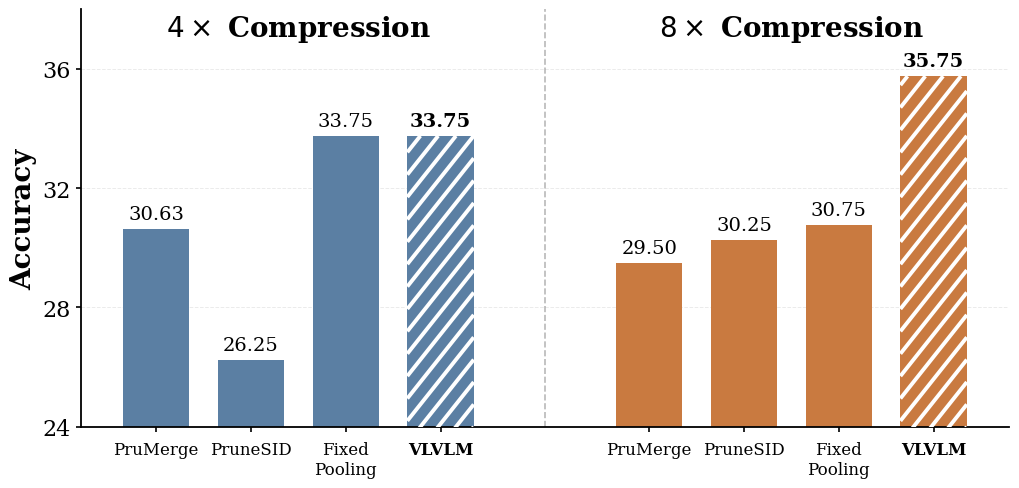

Write Python code to recreate this figure. (Note: this script raises an exception after producing the figure.)
import numpy as np
import matplotlib.pyplot as plt
import matplotlib as mpl
from matplotlib.collections import LineCollection

# ============================================================
# ICLR / NeurIPS-ready style
# ============================================================
mpl.rcParams.update({
    "font.family": "serif",
    "font.serif": ["Times New Roman", "Times", "DejaVu Serif"],

    "font.size": 17,
    "axes.labelsize": 20,
    "xtick.labelsize": 12,
    "ytick.labelsize": 16,

    "axes.linewidth": 1.3,
    "xtick.major.width": 1.2,
    "ytick.major.width": 1.2,

    "pdf.fonttype": 42,
    "ps.fonttype": 42,
})


# ============================================================
# Data
# ============================================================
methods = ["PruMerge", "PruneSID", "Fixed\nPooling", "VLVLM"]

acc_4x = [30.63, 26.25, 33.75, 33.75]
acc_8x = [29.50, 30.25, 30.75, 35.75]


# ============================================================
# Positions
# ============================================================
x_4x = np.arange(4)
x_8x = np.arange(4) + 5.2

fig, ax = plt.subplots(figsize=(10.5, 5.2))

# Muted paper-friendly colors
color_4x = "#5B7FA3"
color_8x = "#C97A40"


# ============================================================
# Bars -- NO BORDERS
# ============================================================
bars_4x = ax.bar(
    x_4x,
    acc_4x,
    width=0.70,
    color=color_4x,
    edgecolor="none",
    linewidth=0,
    zorder=2,
)

bars_8x = ax.bar(
    x_8x,
    acc_8x,
    width=0.70,
    color=color_8x,
    edgecolor="none",
    linewidth=0,
    zorder=2,
)


# ============================================================
# Custom sparse white stripes for VLVLM
#
# Unlike matplotlib hatch="/", this gives us exact control
# over BOTH spacing and thickness.
# ============================================================
def add_sparse_stripes(
    ax,
    bar,
    spacing=0.36,      # larger = sparser
    linewidth=2.5,     # thicker white stripes
    slope=4.0,
):
    x0 = bar.get_x()
    x1 = x0 + bar.get_width()

    # Important because the y-axis begins at 24
    y0 = ax.get_ylim()[0]
    y1 = bar.get_height()

    # Lines are y = slope * (x - x0) + intercept
    #
    # Sweep intercepts far enough that lines cover the entire
    # rectangle, then clip them to the bar itself.
    intercept_min = y0 - slope * (x1 - x0)
    intercept_max = y1

    intercepts = np.arange(
        intercept_min,
        intercept_max + spacing,
        spacing,
    )

    segments = []

    for b in intercepts:
        # Intersections with left/right edges
        yl = b
        yr = slope * (x1 - x0) + b

        points = []

        # Left edge
        if y0 <= yl <= y1:
            points.append((x0, yl))

        # Right edge
        if y0 <= yr <= y1:
            points.append((x1, yr))

        # Bottom edge
        xb = x0 + (y0 - b) / slope
        if x0 <= xb <= x1:
            points.append((xb, y0))

        # Top edge
        xt = x0 + (y1 - b) / slope
        if x0 <= xt <= x1:
            points.append((xt, y1))

        if len(points) >= 2:
            segments.append([points[0], points[1]])

    stripes = LineCollection(
        segments,
        colors="white",
        linewidths=linewidth,
        zorder=3,
    )

    # Clip stripes exactly to the bar
    stripes.set_clip_path(bar)
    ax.add_collection(stripes)


# Apply only to our method
add_sparse_stripes(
    ax,
    bars_4x[-1],
    spacing=0.75,
    linewidth=2.8,
)

add_sparse_stripes(
    ax,
    bars_8x[-1],
    spacing=0.75,
    linewidth=2.8,
)


# ============================================================
# X axis
# ============================================================
all_x = np.concatenate([x_4x, x_8x])

ax.set_xticks(all_x)
ax.set_xticklabels(methods + methods)

# Bold VLVLM
ax.get_xticklabels()[3].set_fontweight("bold")
ax.get_xticklabels()[7].set_fontweight("bold")


# ============================================================
# Y axis
# ============================================================
ax.set_ylabel("Accuracy", fontweight="bold")

ax.set_ylim(24, 38)
ax.set_yticks([24, 28, 32, 36])

ax.grid(
    axis="y",
    linestyle="--",
    linewidth=0.7,
    alpha=0.25,
)

ax.set_axisbelow(True)


# ============================================================
# Group labels
# ============================================================
center_4x = np.mean(x_4x)
center_8x = np.mean(x_8x)

ax.text(
    center_4x,
    37.35,
    r"$4\times$ Compression",
    ha="center",
    va="center",
    fontsize=20,
    fontweight="bold",
)

ax.text(
    center_8x,
    37.35,
    r"$8\times$ Compression",
    ha="center",
    va="center",
    fontsize=20,
    fontweight="bold",
)


# ============================================================
# Divider
# ============================================================
divider_x = (x_4x[-1] + x_8x[0]) / 2

ax.axvline(
    divider_x,
    color="gray",
    linestyle="--",
    linewidth=1.2,
    alpha=0.55,
)


# ============================================================
# Value labels
# ============================================================
for i, (bar, value) in enumerate(zip(bars_4x, acc_4x)):
    ax.text(
        bar.get_x() + bar.get_width() / 2,
        value + 0.20,
        f"{value:.2f}",
        ha="center",
        va="bottom",
        fontsize=14,
        fontweight="bold" if i == 3 else "normal",
    )

for i, (bar, value) in enumerate(zip(bars_8x, acc_8x)):
    ax.text(
        bar.get_x() + bar.get_width() / 2,
        value + 0.20,
        f"{value:.2f}",
        ha="center",
        va="bottom",
        fontsize=14,
        fontweight="bold" if i == 3 else "normal",
    )


# ============================================================
# Clean appearance
# ============================================================
ax.spines["top"].set_visible(False)
ax.spines["right"].set_visible(False)

ax.tick_params(axis="x", pad=7)

plt.tight_layout()


# ============================================================
# Save
# ============================================================
plt.savefig(
    "results/synthetic_acc_plot.pdf",
    bbox_inches="tight",
)

plt.savefig(
    "results/synthetic_acc_plot.png",
    dpi=600,
    bbox_inches="tight",
)

plt.show()
